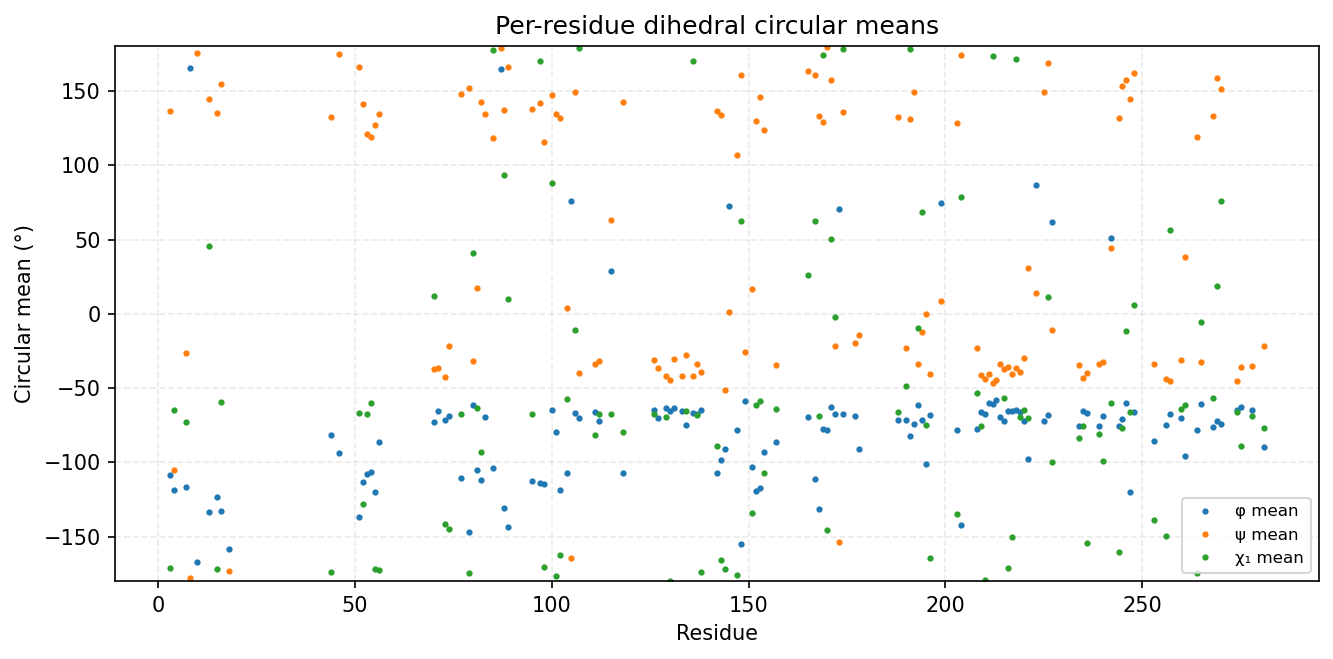

The data file committed next to this chart (first rows):
consensus_index, msa_col, resid, aa, has_chi1, phi_mean_deg, phi_std_deg, psi_mean_deg, psi_std_deg, chi1_mean_deg, chi1_std_deg
0, 2, 3, Q, 1, -108.7, 18.34, 136.5, 12.51, -171.2, 32.97
1, 3, 4, L, 1, -118.7, 13.44, -104.9, 51.45, -65.04, 25.73
2, 6, 7, L, 1, -116.7, 15.42, -26.59, 13.72, -72.8, 39.94
3, 7, 8, G, 0, 165.3, 17.86, -177.9, 14.81, , 
4, 9, 10, G, 0, -167.5, 23.14, 175.8, 29.96, , 
5, 49, 13, T, 1, -133.5, 15.35, 144.8, 13.58, 45.51, 30.63
6, 51, 15, V, 1, -123.7, 12.32, 135.1, 7.624, -171.6, 7.258
7, 52, 16, Y, 1, -132.6, 9.731, 154.6, 9.873, -59.3, 8.861
8, 54, 18, G, 0, -158.6, 12.92, -172.9, 10.63, , 
9, 80, 44, D, 1, -81.47, 24.98, 132.6, 14.48, -174.2, 8.639
10, 82, 46, G, 0, -93.77, 25.56, 175, 15.02, , 
11, 87, 51, V, 1, -136.6, 10.49, 166.5, 8.928, -66.99, 8.668
12, 88, 52, V, 1, -113.1, 11.97, 141, 10.99, -128.1, 74.57
13, 89, 53, L, 1, -107.8, 13.73, 120.9, 13.73, -67.57, 24.47
14, 90, 54, K, 1, -106.6, 13.98, 119.4, 12.86, -60.25, 24.3
15, 91, 55, V, 1, -119.7, 15.03, 127.2, 10.35, -171.8, 34.34
16, 92, 56, L, 1, -86.19, 17.23, 134.6, 12.05, -172.5, 10.39
17, 120, 70, T, 1, -72.68, 12.8, -37.48, 9.175, 12.28, 58.84
18, 121, 71, A, 0, -65.57, 8.937, -36.29, 8.803, , 
19, 123, 73, L, 1, -71.5, 15.01, -42.82, 9.834, -141.7, 58.94
20, 124, 74, M, 1, -68.75, 9.906, -21.81, 11.69, -145.2, 41.66
21, 127, 77, V, 1, -110.6, 24.36, 148.3, 20.5, -67.8, 21.36
22, 130, 79, H, 1, -147.1, 20.12, 152.4, 10.21, -174.4, 8.915
23, 131, 80, T, 1, -61.59, 11.62, -31.98, 11.15, 40.71, 32.65
24, 132, 81, H, 1, -105.1, 11.67, 17.2, 10.31, -63.44, 7.408
25, 133, 82, L, 1, -112.1, 15.35, 142.8, 11.21, -92.87, 49.95
26, 134, 83, A, 0, -69.71, 11.19, 134.4, 14.42, , 
27, 136, 85, V, 1, -104.1, 16.24, 118.5, 11.54, 177.7, 18.01
28, 138, 87, G, 0, 164.7, 21.64, 178.8, 16.13, , 
29, 139, 88, V, 1, -130.7, 15.34, 137.4, 13.02, 93.57, 101.1
30, 140, 89, C, 1, -143.8, 13.99, 166.5, 13.43, 9.829, 99.07
31, 155, 95, N, 1, -112.4, 17.03, 138.2, 10.17, -67.33, 17.41
32, 157, 97, M, 1, -114.2, 16.24, 141.7, 11.21, 170.1, 42.92
33, 158, 98, V, 1, -114.4, 11.98, 115.8, 16.9, -170.3, 12.93
34, 160, 100, E, 1, -64.71, 10.91, 147.1, 11.49, 88.19, 52.05
35, 161, 101, Y, 1, -79.61, 12.68, 134.8, 12.69, -176.8, 10.72
36, 162, 102, V, 1, -118.8, 16.44, 131.9, 11.23, -162.4, 36.6
37, 164, 104, H, 1, -107.4, 15.2, 3.814, 21.63, -57.42, 12.43
38, 165, 105, G, 0, 75.77, 21.71, -164.7, 10.5, , 
39, 166, 106, P, 1, -66.97, 10.12, 149.5, 9.503, -11.22, 19.06
40, 167, 107, L, 1, -70.31, 10.31, -39.63, 7.953, 179.3, 10.09
41, 171, 111, L, 1, -66.1, 9.486, -34.08, 10.63, -81.29, 32.48
42, 172, 112, R, 1, -72.08, 10.95, -31.61, 11.9, -67.63, 89.59
43, 186, 115, R, 1, 28.66, 74.41, 62.9, 61.04, -67.72, 53.3
45, 204, 118, V, 1, -107.5, 30.13, 142.4, 15.23, -79.48, 52.86
46, 212, 126, V, 1, -65.09, 7.923, -31.08, 8.68, -67.24, 37.39
47, 213, 127, A, 0, -70.23, 9.414, -36.56, 8.647, , 
48, 215, 129, Q, 1, -63.74, 8.296, -41.82, 7.913, -69.53, 6.591
49, 216, 130, L, 1, -65.32, 8.67, -44.88, 7.524, -179.9, 8.094
50, 217, 131, A, 0, -63.29, 8.049, -30.46, 9.107, , 
51, 219, 133, A, 0, -65.42, 9.837, -41.74, 8.628, , 
52, 220, 134, L, 1, -74.84, 9.677, -27.97, 7.962, -65.28, 7.606
53, 222, 136, Y, 1, -66.81, 9.174, -41.83, 8.574, 170.4, 13.18
54, 223, 137, L, 1, -67.69, 9.278, -33.64, 8.837, -68.25, 12.85
55, 224, 138, E, 1, -64.96, 9.023, -39.22, 8.757, -174.1, 14.61
56, 232, 142, L, 1, -107.2, 17.23, 136.5, 19.78, -89.22, 54.78
57, 233, 143, V, 1, -98.55, 20.81, 134, 12.65, -165.9, 55.7
58, 234, 144, H, 1, -91.37, 13.13, -51.2, 8.987, -172, 7.51
59, 235, 145, G, 0, 72.57, 10.28, 1.367, 10.22, , 
60, 237, 147, V, 1, -78.35, 11.94, 107, 11.54, -175.6, 7.892
... 72 more rows
